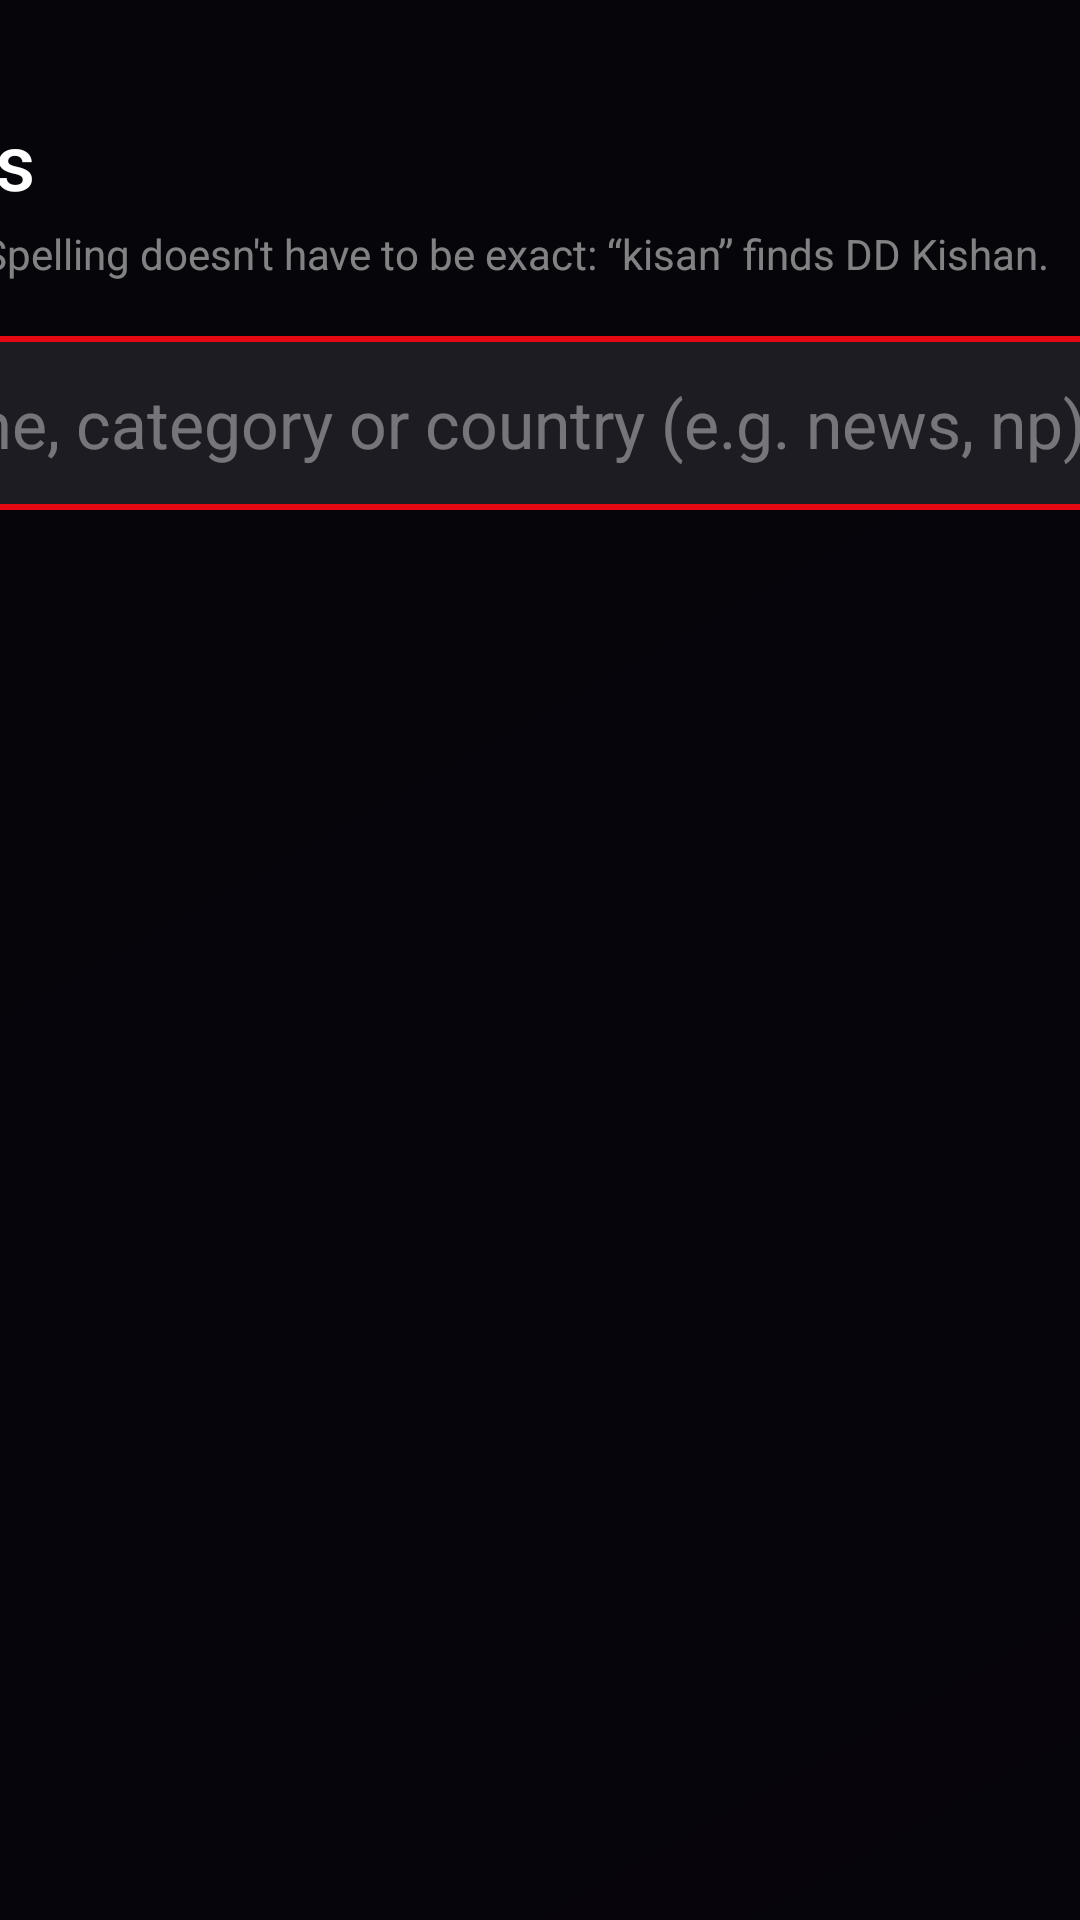

The Android layout XML behind this screen, and the referenced resources:
<!-- AndroidManifest.xml: application theme AppTheme -->
<!-- res/layout/dialog_search.xml -->
<?xml version="1.0" encoding="utf-8"?>
<FrameLayout xmlns:android="http://schemas.android.com/apk/res/android"
    android:layout_width="match_parent"
    android:layout_height="match_parent"
    android:background="#F2050509">

    <LinearLayout
        android:layout_width="720dp"
        android:layout_height="match_parent"
        android:layout_gravity="center_horizontal"
        android:orientation="vertical"
        android:paddingTop="36dp">

        <TextView
            android:layout_width="wrap_content"
            android:layout_height="wrap_content"
            android:fontFamily="sans-serif-medium"
            android:text="@string/search_title"
            android:textColor="#FFFFFF"
            android:textSize="26sp" />

        <TextView
            android:layout_width="wrap_content"
            android:layout_height="wrap_content"
            android:layout_marginTop="4dp"
            android:text="@string/search_live_hint"
            android:textColor="#80FFFFFF"
            android:textSize="14sp" />

        <LinearLayout
            android:layout_width="match_parent"
            android:layout_height="58dp"
            android:layout_marginTop="18dp"
            android:background="@drawable/search_field"
            android:gravity="center_vertical"
            android:orientation="horizontal"
            android:paddingStart="18dp"
            android:paddingEnd="18dp">

            <ImageView
                android:layout_width="24dp"
                android:layout_height="24dp"
                android:importantForAccessibility="no"
                android:src="@drawable/ic_search" />

            <EditText
                android:id="@+id/search_input"
                android:layout_width="0dp"
                android:layout_height="match_parent"
                android:layout_marginStart="14dp"
                android:layout_weight="1"
                android:background="@null"
                android:hint="@string/search_hint"
                android:inputType="text|textNoSuggestions"
                android:singleLine="true"
                android:textColor="#FFFFFF"
                android:textColorHint="#66FFFFFF"
                android:textSize="22sp" />

            <TextView
                android:id="@+id/search_count"
                android:layout_width="wrap_content"
                android:layout_height="wrap_content"
                android:textColor="#99FFFFFF"
                android:textSize="14sp" />
        </LinearLayout>

        <TextView
            android:id="@+id/search_section"
            android:layout_width="wrap_content"
            android:layout_height="wrap_content"
            android:layout_marginStart="4dp"
            android:layout_marginTop="16dp"
            android:layout_marginBottom="6dp"
            android:fontFamily="sans-serif-medium"
            android:letterSpacing="0.08"
            android:textAllCaps="true"
            android:textColor="#99FFFFFF"
            android:textSize="12sp" />

        <ListView
            android:id="@+id/search_results"
            android:layout_width="match_parent"
            android:layout_height="0dp"
            android:layout_weight="1"
            android:clipToPadding="false"
            android:divider="@null"
            android:dividerHeight="4dp"
            android:listSelector="@drawable/panel_selector"
            android:paddingBottom="24dp"
            android:scrollbars="none" />

        <TextView
            android:id="@+id/search_empty"
            android:layout_width="match_parent"
            android:layout_height="0dp"
            android:layout_weight="1"
            android:gravity="center_horizontal"
            android:paddingTop="40dp"
            android:textColor="#80FFFFFF"
            android:textSize="17sp"
            android:visibility="gone" />
    </LinearLayout>
</FrameLayout>
<!-- resources referenced by this layout -->
<resources>
  <!-- drawable panel_selector (drawable) -->
  <?xml version="1.0" encoding="utf-8"?>
  <shape xmlns:android="http://schemas.android.com/apk/res/android">
      <corners android:radius="10dp" />
      <solid android:color="#2EFFFFFF" />
      <stroke android:width="2dp" android:color="#E6FFFFFF" />
  </shape>
  <!-- drawable search_field (drawable) -->
  <?xml version="1.0" encoding="utf-8"?>
  <shape xmlns:android="http://schemas.android.com/apk/res/android">
      <corners android:radius="14dp" />
      <solid android:color="#FF1C1C22" />
      <stroke android:width="2dp" android:color="#E50914" />
  </shape>
  <string name="search_hint">Channel name, category or country (e.g. news, np)</string>
  <string name="search_live_hint">Results appear as you type. Spelling doesn\'t have to be exact: “kisan” finds DD Kishan.</string>
  <string name="search_title">Search channels</string>
  <style name="AppTheme" parent="android:Theme.Material.NoActionBar.Fullscreen">
          <item name="android:windowBackground">@drawable/bg</item>
          <item name="android:colorAccent">@color/accent</item>
      </style>
  <!-- drawable bg (drawable) -->
  <?xml version="1.0" encoding="utf-8"?>
  <shape xmlns:android="http://schemas.android.com/apk/res/android">
      <gradient
          android:angle="315"
          android:centerColor="#171B36"
          android:endColor="#3A1D47"
          android:startColor="#0B0E1F"
          android:type="linear" />
  </shape>
  <color name="accent">#E50914</color>
</resources>
